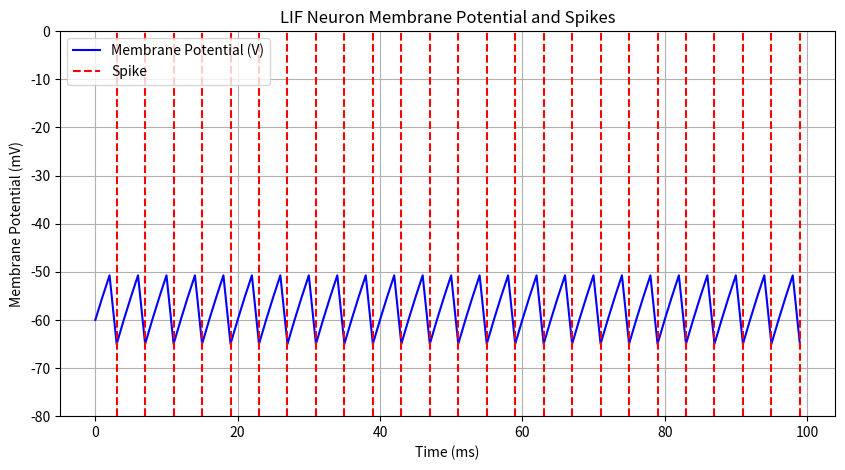

Python code for this plot:
import numpy as np
import matplotlib.pyplot as plt

class LIFNeuron:
    def __init__(self, R=10.0, membrane_time_constant=20.0, reset_potential=-65.0, threshold=-50.0, v_rest=-65.0):
        self.R = R  # 膜抵抗
        self.tau = membrane_time_constant  # 膜時間定数
        self.reset_potential = reset_potential  # リセット電位
        self.threshold = threshold  # 発火閾値
        self.v_rest = v_rest  # 静止電位
        self.v_m = v_rest  # 膜電位
        self.spike = False  # 発火フラグ

    def update(self, I, dt):
        """
        ニューロンの膜電位を更新します。

        :param I: 入力電流
        :param dt: 時間ステップ
        """
        # 膜電位の更新
        dv = (self.v_rest - self.v_m + self.R * I) / self.tau * dt
        self.v_m += dv
        
        # 発火条件をチェック
        if self.v_m >= self.threshold:
            self.spike = True
            self.v_m = self.reset_potential  # リセット電位に戻す
        else:
            self.spike = False

    def get_membrane_potential(self):
        """現在の膜電位を返します。"""
        return self.v_m

    def has_spiked(self):
        """発火したかどうかを返します。"""
        return self.spike

# 使用例
if __name__ == "__main__":
    dt = 1.0  # 時間ステップ
    I = 10.0  # 入力電流
    neuron = LIFNeuron(R=10.0)  # 抵抗を指定してニューロンを作成

    time = np.arange(0, 100, dt)  # 時間軸
    membrane_potential = []  # 膜電位のリスト
    spikes = []  # スパイクの時間を記録するリスト

    for t in time:
        neuron.update(I, dt)
        membrane_potential.append(neuron.get_membrane_potential())
        if neuron.has_spiked():
            spikes.append(t)  # スパイクの時間を追加

    # プロット
    plt.figure(figsize=(10, 5))
    plt.plot(time, membrane_potential, label='Membrane Potential (V)', color='blue')
    
    # スパイクを赤い線で示す
    for spike in spikes:
        plt.axvline(x=spike, color='red', linestyle='--', label='Spike' if spike == spikes[0] else "")

    plt.title('LIF Neuron Membrane Potential and Spikes')
    plt.xlabel('Time (ms)')
    plt.ylabel('Membrane Potential (mV)')
    plt.ylim(-80, 0)  # Y軸の範囲を設定
    plt.legend()
    plt.grid()
    plt.show()
